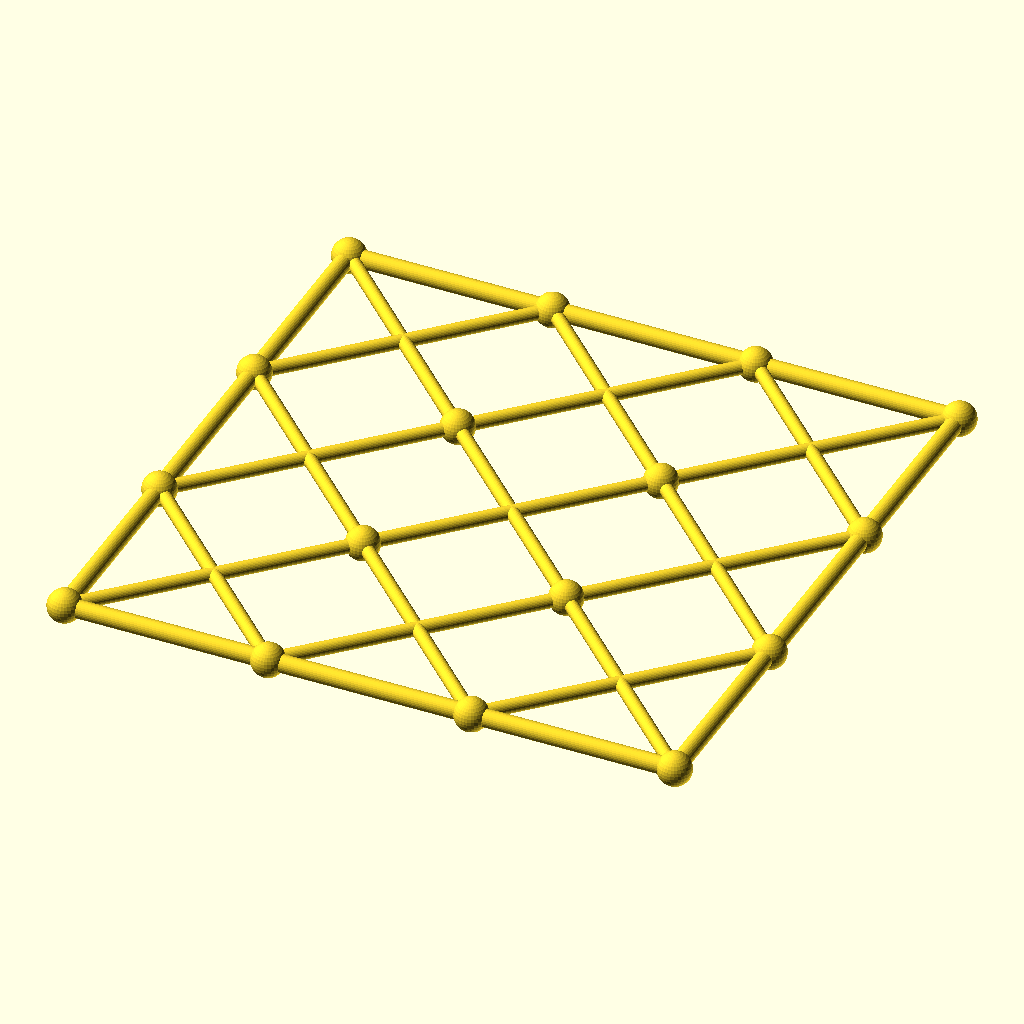
Cell 1 — every parameter at its default value.
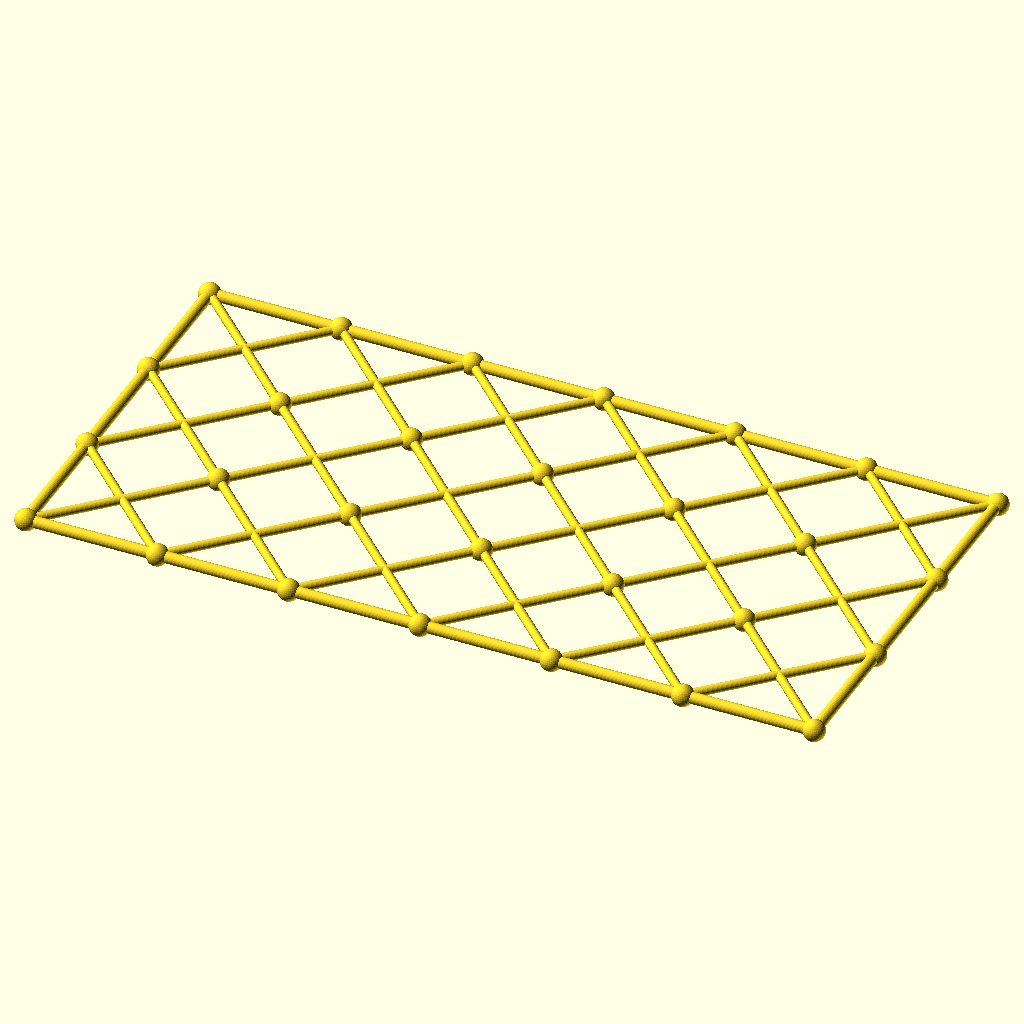
Cell 2 — columns set to 6, the other parameters unchanged.
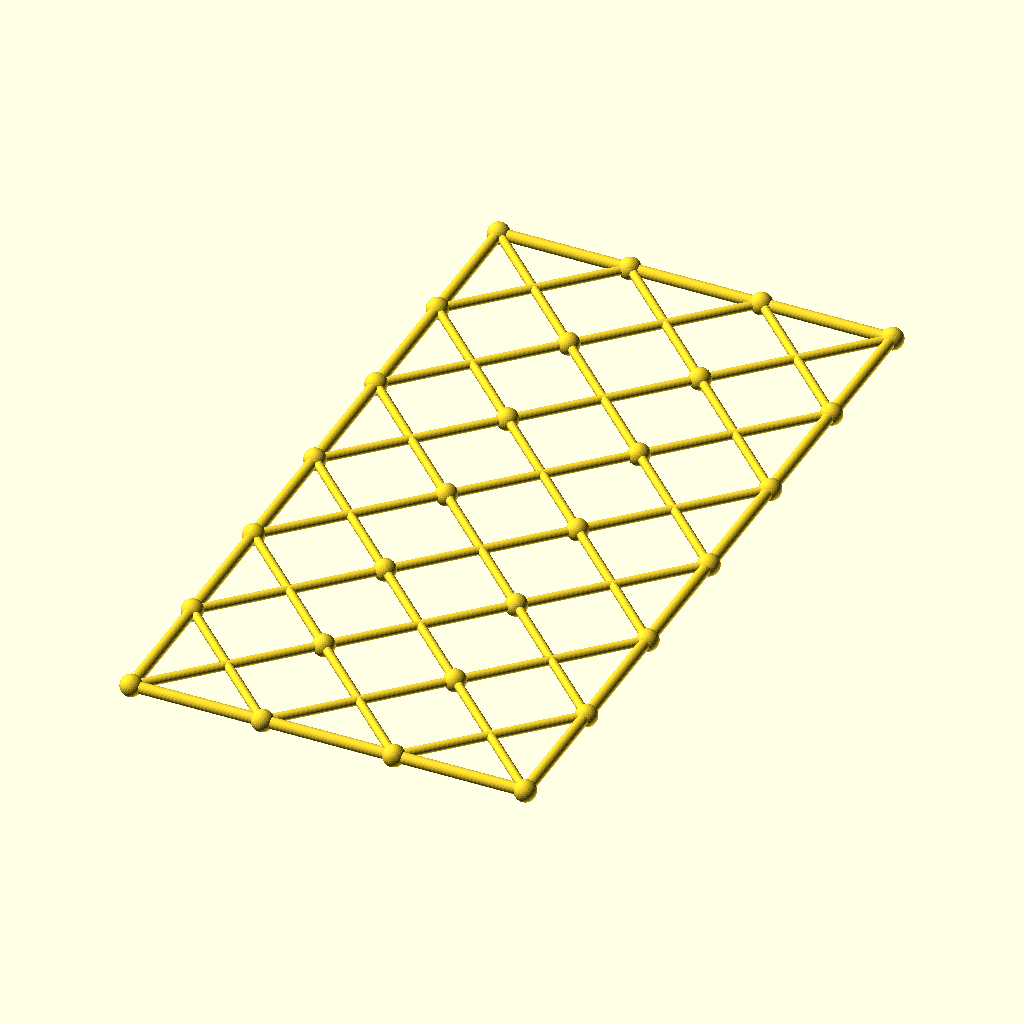
Cell 3: rows = 6 (everything else at default).
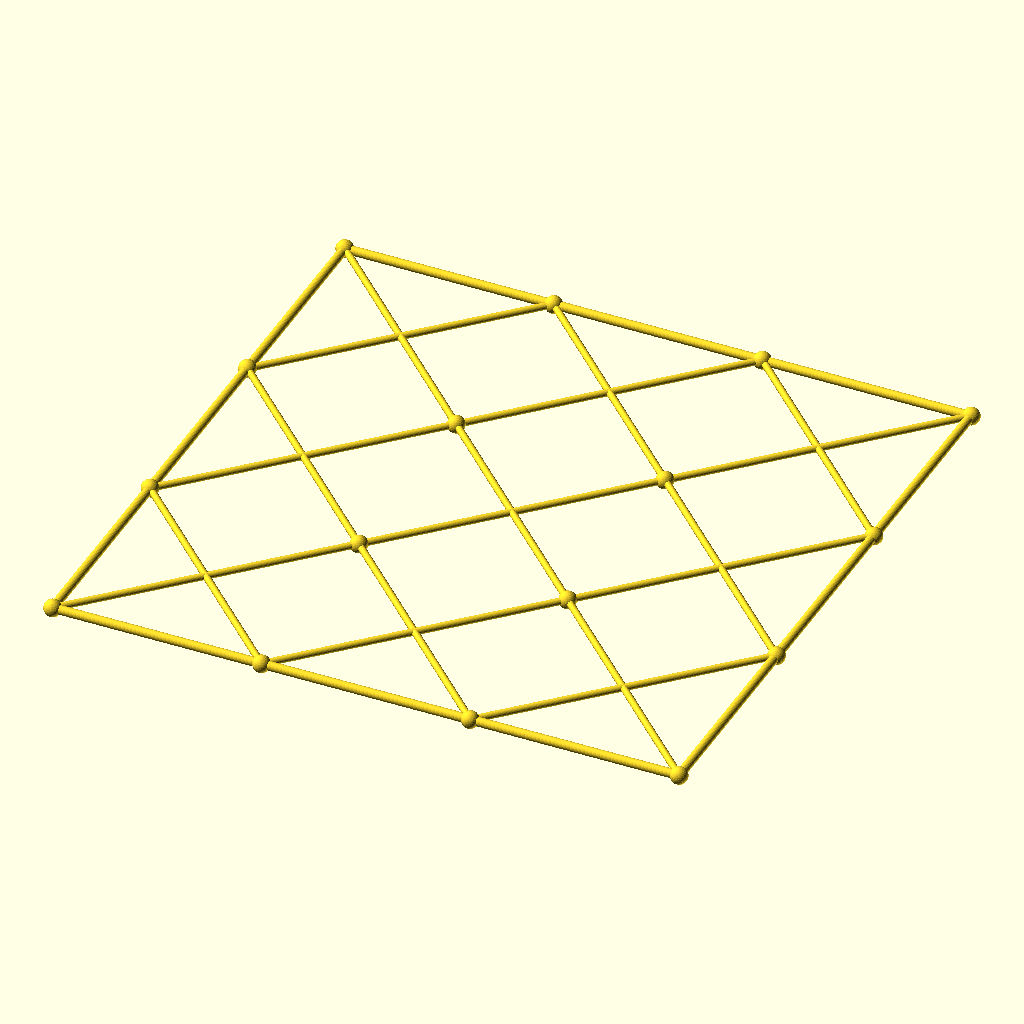
Cell 4 — cell set to 120, the other parameters unchanged.
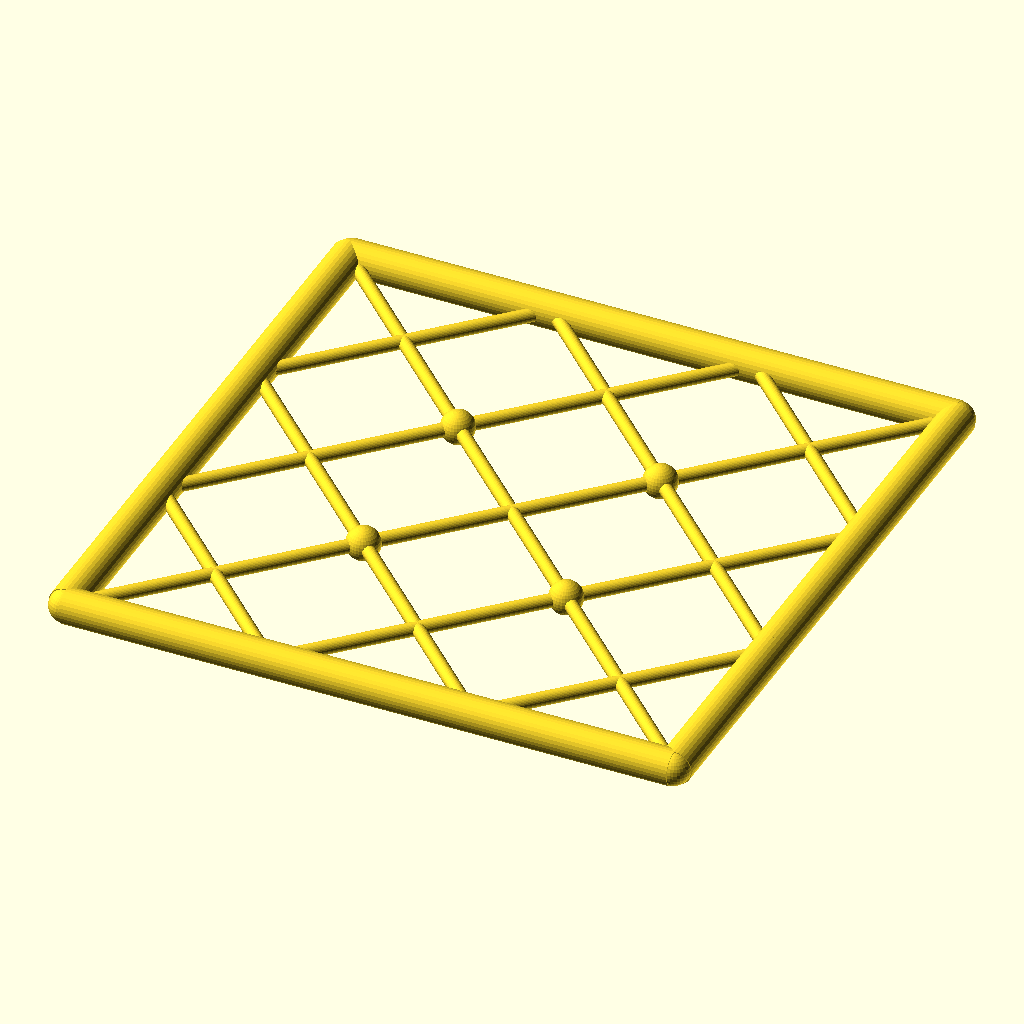
Cell 5 — chord_r set to 5.2, the other parameters unchanged.
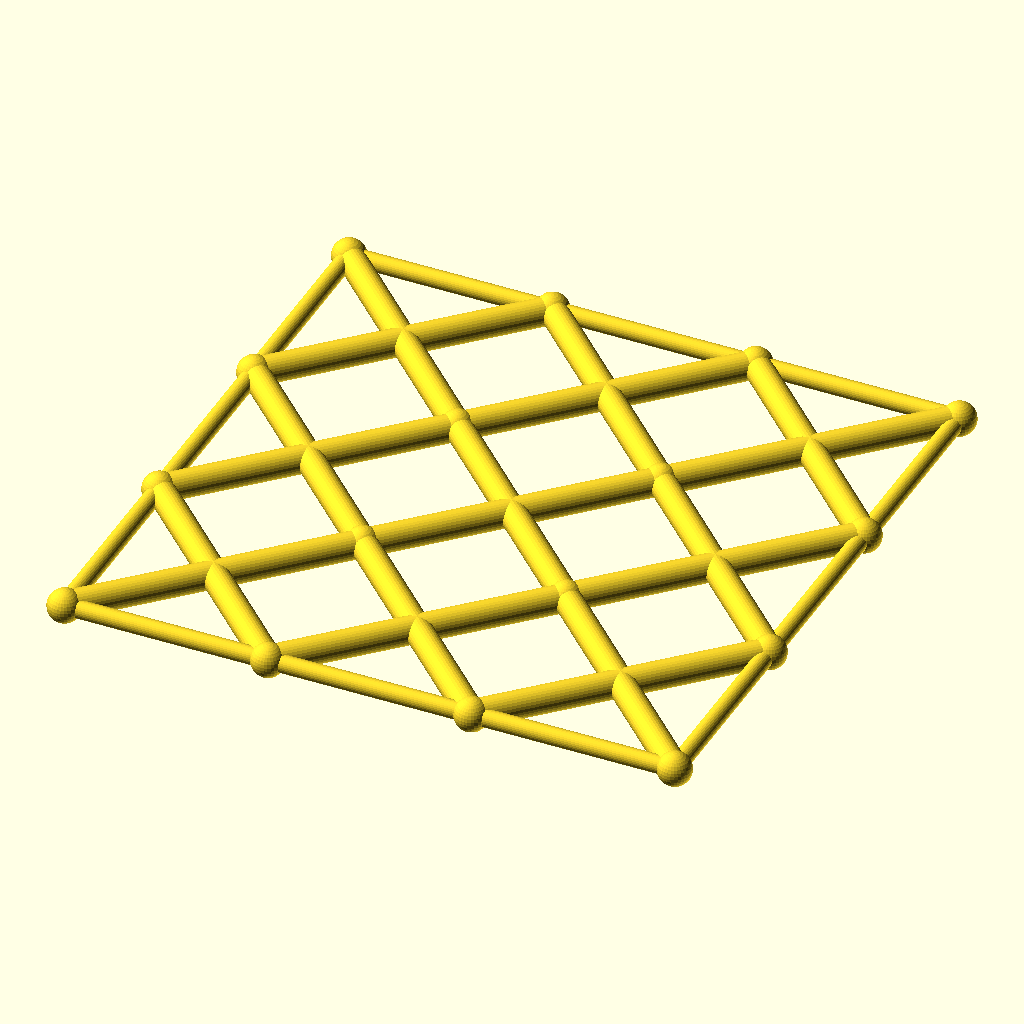
Cell 6 — diag_r set to 4, the other parameters unchanged.
The same orthographic view direction (rotation 55°, 0°, 25°; colour scheme Cornfield) for every cell, with the view re-fitted per cell, so scale and position can differ between cells.
The OpenSCAD source (optional_data/data/gen3/scissorgrids/part_0047.scad):
$fn = 32;

// ----------------------------------------------------------------------
// Scissor lattice: 3 x 3 cells of 60 mm, 180 x 180 mm
// ----------------------------------------------------------------------

// --- parameters (mm) ---
columns = 3;              // cells along X
rows = 3;                 // cells along Y
cell = 60;                // cell size
chord_r = 2.6;            // boundary chord radius
diag_r = 2;               // diagonal radius
joint_r = 4.92;           // joint ball radius

module member(a, b, r) {
  /* rod: cylinder from joint a to joint b */
  d = b - a;
  length = norm(d);
  translate(a) rotate([0, acos(d[2] / length), atan2(d[1], d[0])])
    cylinder(h = length, r = r);
}

module joint(p, r) {
  /* ball at the joint centre */
  translate(p) sphere(r = r);
}

/* X braces, one pair per cell */
for (i = [0 : columns - 1]) {
  for (j = [0 : rows - 1]) {
    member([i * cell, j * cell, 0], [(i + 1) * cell, (j + 1) * cell, 0], diag_r);
    member([(i + 1) * cell, j * cell, 0], [i * cell, (j + 1) * cell, 0], diag_r);
  }
}
/* boundary chords */
for (i = [0 : columns - 1]) {
  member([i * cell, 0, 0], [(i + 1) * cell, 0, 0], chord_r);
  member([i * cell, rows * cell, 0], [(i + 1) * cell, rows * cell, 0], chord_r);
}
for (j = [0 : rows - 1]) {
  member([0, j * cell, 0], [0, (j + 1) * cell, 0], chord_r);
  member([columns * cell, j * cell, 0], [columns * cell, (j + 1) * cell, 0], chord_r);
}
/* joint balls at every grid corner */
for (i = [0 : columns]) {
  for (j = [0 : rows]) joint([i * cell, j * cell, 0], joint_r);
}
Parameter table extracted from the source (name, type, default, range or options):
columns: number, default 3
rows: number, default 3
cell: number, default 60
chord_r: number, default 2.6
diag_r: number, default 2
joint_r: number, default 4.92
